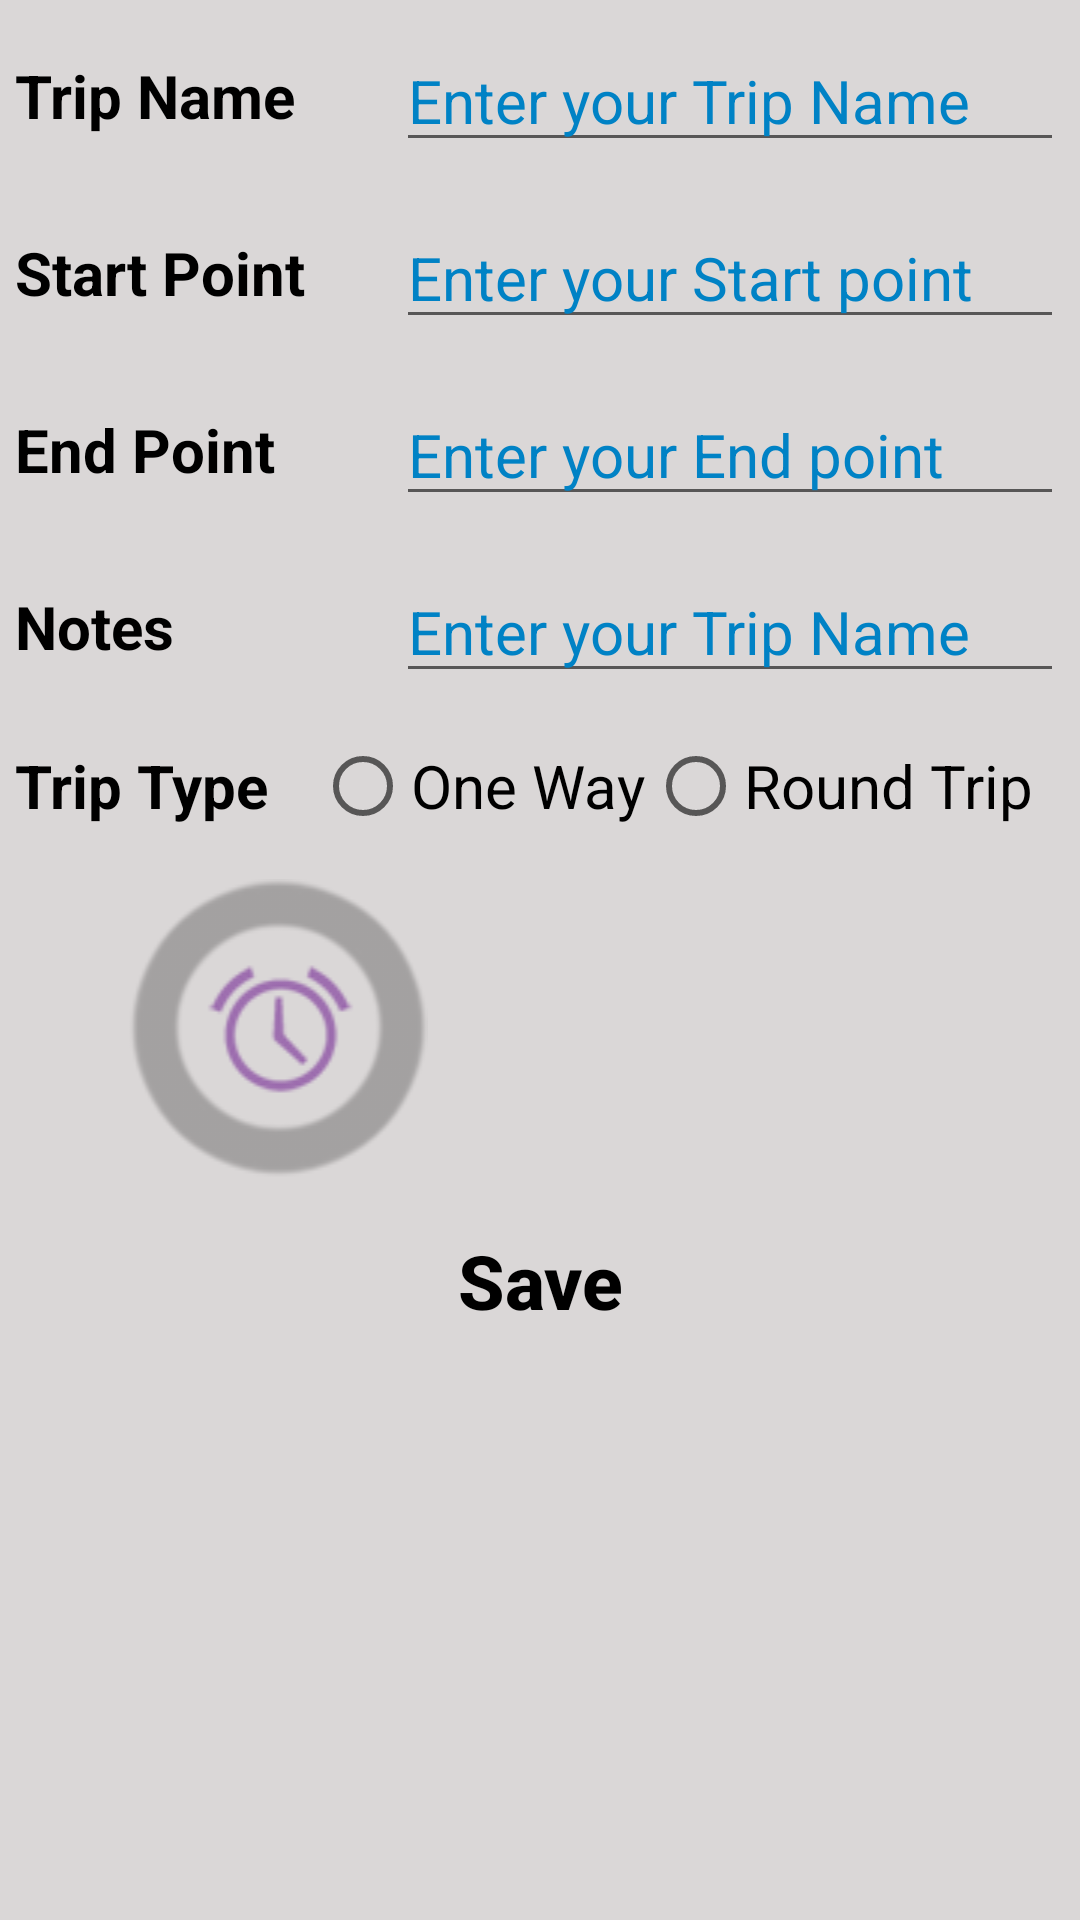

Android layout source for this screen:
<!-- AndroidManifest.xml: application theme AppTheme -->
<!-- res/layout/activity_add_trip.xml -->
<?xml version="1.0" encoding="utf-8"?>
<ScrollView xmlns:android="http://schemas.android.com/apk/res/android"
    xmlns:tools="http://schemas.android.com/tools"
    android:layout_width="match_parent"
    android:layout_height="match_parent"
    android:background="@color/activityBackgroundColor"
    tools:context=".AddTripActivity">

    <LinearLayout
        android:layout_width="match_parent"
        android:layout_height="wrap_content"
        android:orientation="vertical">

        <TableLayout
            android:layout_width="match_parent"
            android:layout_height="wrap_content">

            <TableRow
                android:layout_width="match_parent"
                android:layout_height="wrap_content"
                android:layout_marginTop="5dp"
                android:padding="5dp">

                <TextView
                    android:layout_width="0dp"
                    android:layout_height="match_parent"
                    android:layout_weight="0.4"
                    android:gravity="center|start"
                    android:text="@string/trip_name"
                    android:textColor="@color/textColor"
                    android:textSize="20sp"
                    android:textStyle="bold" />

                <EditText
                    android:id="@+id/edt_add_trip_trip_name"
                    android:layout_width="0dp"
                    android:layout_height="match_parent"
                    android:layout_weight="0.7"
                    android:hint="@string/enter_your_trip_name"
                    android:inputType="text"
                    android:textColor="@color/dividerColor"
                    android:textColorHint="@color/dividerColor"
                    android:textSize="20sp" />
            </TableRow>

            <TableRow
                android:layout_width="match_parent"
                android:layout_height="wrap_content"
                android:layout_marginTop="5dp"
                android:padding="5dp">

                <TextView
                    android:layout_width="0dp"
                    android:layout_height="match_parent"
                    android:layout_weight="0.4"
                    android:gravity="center|start"
                    android:text="@string/start_point"
                    android:textColor="@color/textColor"
                    android:textSize="20sp"
                    android:textStyle="bold" />

                <EditText
                    android:id="@+id/edt_add_trip_start_point"
                    android:layout_width="0dp"
                    android:layout_height="match_parent"
                    android:layout_weight="0.7"
                    android:hint="@string/enter_your_start_point"
                    android:inputType="textAutoComplete"
                    android:focusable="false"
                    android:textColor="@color/dividerColor"
                    android:textColorHint="@color/dividerColor"
                    android:textSize="20sp" />
            </TableRow>

            <TableRow
                android:layout_width="match_parent"
                android:layout_height="wrap_content"
                android:layout_marginTop="5dp"
                android:padding="5dp">

                <TextView
                    android:layout_width="0dp"
                    android:layout_height="match_parent"
                    android:layout_weight="0.4"
                    android:gravity="center|start"
                    android:text="@string/end_point"
                    android:textColor="@color/textColor"
                    android:textSize="20sp"
                    android:textStyle="bold" />

                <EditText
                    android:id="@+id/edt_add_trip_end_point"
                    android:layout_width="0dp"
                    android:layout_height="match_parent"
                    android:layout_weight="0.7"
                    android:hint="@string/enter_your_end_point"
                    android:focusable="false"
                    android:inputType="textAutoComplete"
                    android:textColor="@color/dividerColor"
                    android:textColorHint="@color/dividerColor"
                    android:textSize="20sp" />
            </TableRow>

            <TableRow
                android:layout_width="match_parent"
                android:layout_height="wrap_content"
                android:layout_marginTop="5dp"
                android:padding="5dp">

                <TextView
                    android:layout_width="0dp"
                    android:layout_height="match_parent"
                    android:layout_weight="0.4"
                    android:gravity="center|start"
                    android:text="@string/notes"
                    android:textColor="@color/textColor"
                    android:textSize="20sp"
                    android:textStyle="bold" />

                <EditText
                    android:id="@+id/edt_add_trip_trip_notes"
                    android:layout_width="0dp"
                    android:layout_height="match_parent"
                    android:layout_weight="0.7"
                    android:hint="@string/enter_your_trip_name"
                    android:inputType="text"
                    android:textColor="@color/dividerColor"
                    android:textColorHint="@color/dividerColor"
                    android:textSize="20sp" />
            </TableRow>

            <TableRow
                android:layout_width="match_parent"
                android:layout_height="wrap_content"
                android:layout_marginTop="5dp"
                android:padding="5dp">

                <TextView
                    android:layout_width="0dp"
                    android:layout_height="match_parent"
                    android:layout_weight="0.2"
                    android:gravity="center|start"
                    android:text="@string/trip_type"
                    android:textColor="@color/textColor"
                    android:textSize="20sp"
                    android:textStyle="bold" />

                <RadioGroup
                    android:layout_width="0dp"
                    android:layout_height="wrap_content"
                    android:layout_weight="0.5"
                    android:orientation="horizontal">

                    <RadioButton
                        android:id="@+id/rd_add_trip_one_way_trip"
                        android:layout_width="0dp"
                        android:layout_height="wrap_content"
                        android:layout_weight="0.4"
                        android:text="@string/one_way"
                        android:textColor="@color/textColor"
                        android:textSize="20sp" />

                    <RadioButton
                        android:id="@+id/rd_add_trip_round_trip"
                        android:layout_width="0dp"
                        android:layout_height="wrap_content"
                        android:layout_weight="0.5"
                        android:text="@string/round_trip"
                        android:textColor="@color/textColor"
                        android:textSize="20sp" />

                </RadioGroup>

            </TableRow>

            <TableRow
                android:layout_width="match_parent"
                android:layout_height="wrap_content"
                android:layout_marginTop="5dp"
                android:padding="5dp">

                <ImageView
                    android:id="@+id/img_add_trip_alarm"
                    android:layout_width="100dp"
                    android:layout_height="100dp"
                    android:layout_weight="0.4"
                    android:contentDescription="@string/show_alarm_dialog_to_user"
                    android:gravity="center|start"
                    android:src="@drawable/alarm" />

                <ImageView
                    android:id="@+id/img_add_trip_calendar"
                    android:layout_width="100dp"
                    android:layout_height="100dp"
                    android:layout_weight="0.4"
                    android:contentDescription="@string/show_calender_to_user"
                    android:gravity="center|start"
                    android:src="@drawable/calendar" />

            </TableRow>

        </TableLayout>

        <Button
            android:id="@+id/btn_add_trip_save_trip"
            style="?attr/borderlessButtonStyle"
            android:layout_width="wrap_content"
            android:layout_height="wrap_content"
            android:layout_gravity="center|bottom"
            android:layout_marginTop="5dp"
            android:gravity="center"
            android:padding="5dp"
            android:text="@string/save"
            android:textAllCaps="false"
            android:textColor="@color/textColor"
            android:textColorHighlight="@color/dividerColor"
            android:textSize="25sp"
            android:textStyle="bold" />

    </LinearLayout>


</ScrollView>
<!-- resources referenced by this layout -->
<resources>
  <color name="activityBackgroundColor">#DAD7D7</color>
  <color name="dividerColor">#0082c5</color>
  <color name="textColor">#000</color>
  <!-- drawable alarm: png bitmap (drawable, 5229 bytes) -->
  <string name="end_point">End Point</string>
  <string name="enter_your_end_point">Enter your End point</string>
  <string name="enter_your_start_point">Enter your Start point</string>
  <string name="enter_your_trip_name">Enter your Trip Name</string>
  <string name="notes">Notes</string>
  <string name="one_way">One Way</string>
  <string name="round_trip">Round Trip</string>
  <string name="save">Save</string>
  <string name="show_alarm_dialog_to_user">Show alarm Dialog To user</string>
  <string name="show_calender_to_user">Show calender to user</string>
  <string name="start_point">Start Point</string>
  <string name="trip_name">Trip Name</string>
  <string name="trip_type">Trip Type</string>
  <style name="AppTheme" parent="Theme.AppCompat.Light.DarkActionBar">
          
          <item name="colorPrimary">@color/colorPrimary</item>
          <item name="colorPrimaryDark">@color/colorPrimaryDark</item>
          <item name="colorAccent">@color/colorAccent</item>
      </style>
  <color name="colorPrimary">#0082c5</color>
  <color name="colorPrimaryDark">#DAD7D7</color>
  <color name="colorAccent">#0082c5</color>
</resources>
